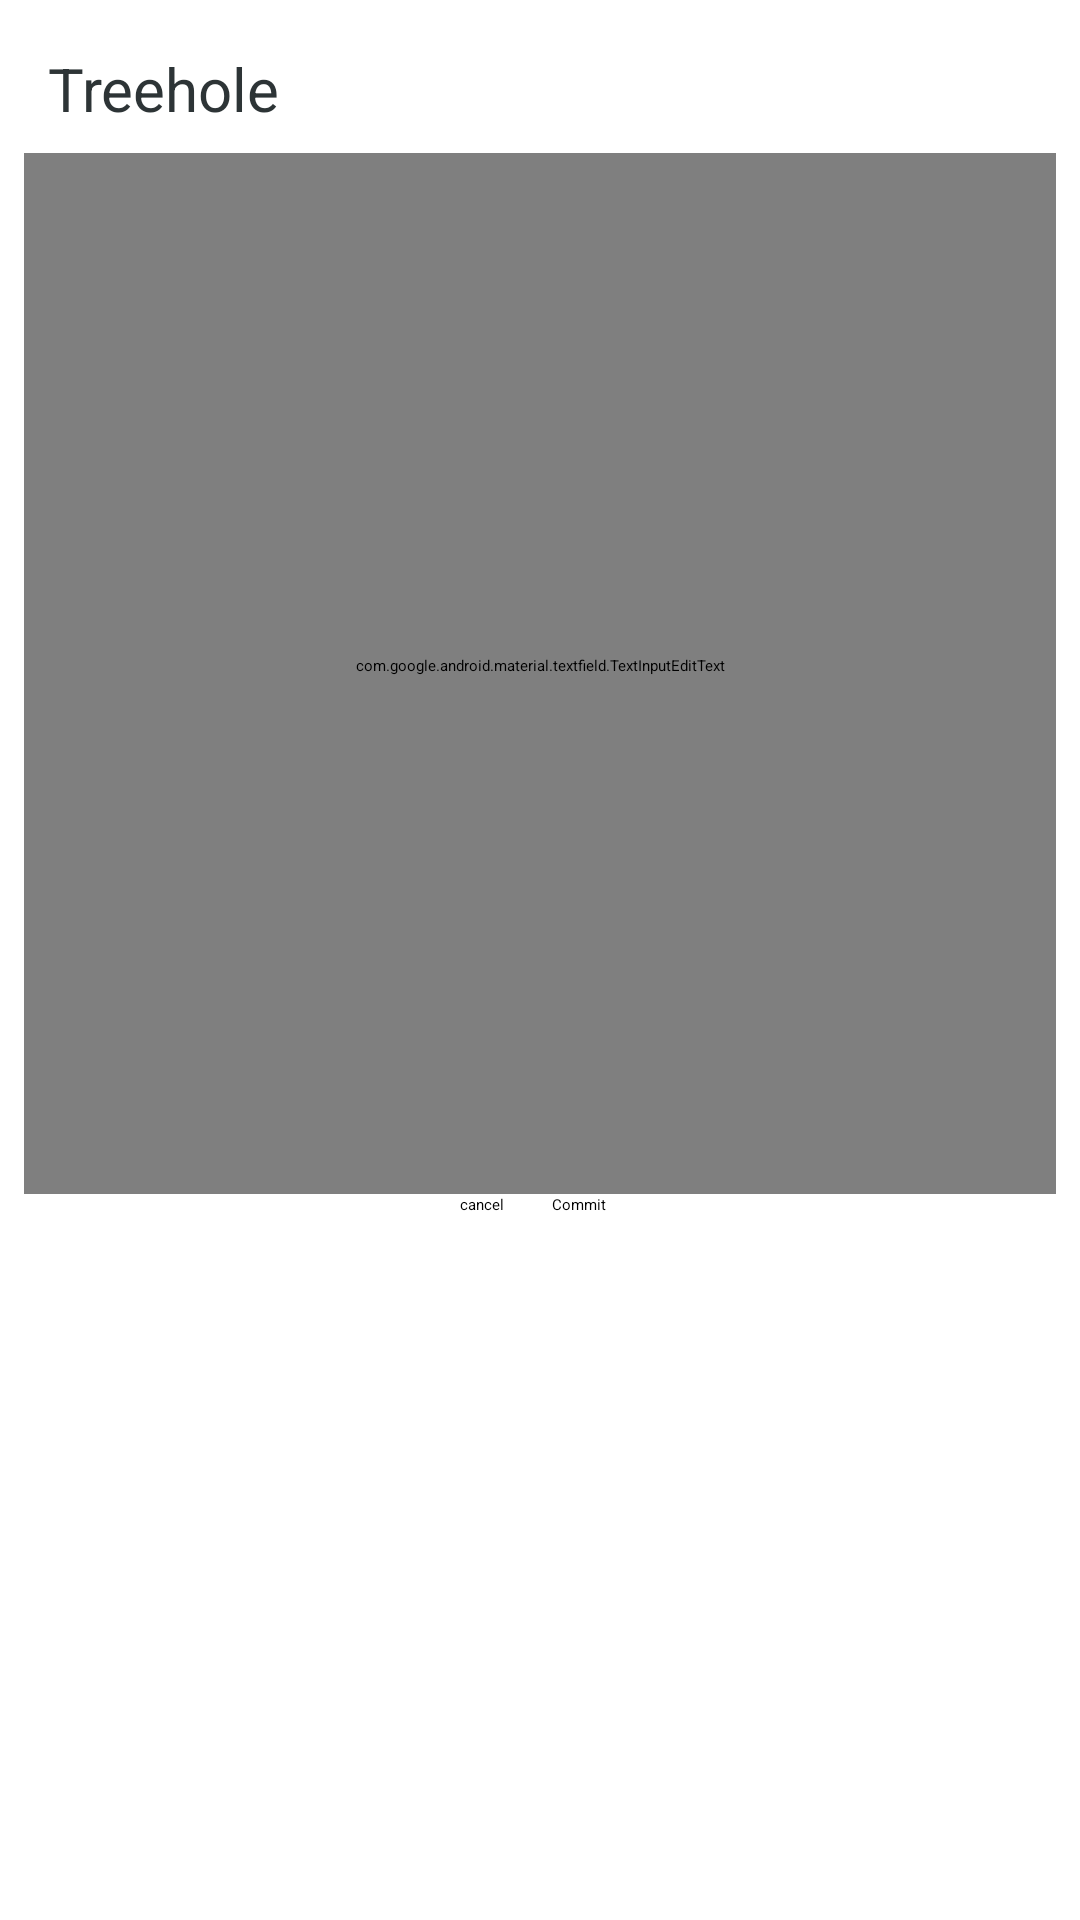

Produce the Android XML layout that renders to this screen, including the resource entries it uses.
<!-- AndroidManifest.xml: application theme Theme.Diary -->
<!-- res/layout/dialog_chat.xml -->
<?xml version="1.0" encoding="utf-8"?>
<androidx.constraintlayout.widget.ConstraintLayout xmlns:android="http://schemas.android.com/apk/res/android"
    xmlns:tools="http://schemas.android.com/tools"
    android:layout_width="match_parent"
    android:layout_height="match_parent"
    xmlns:app="http://schemas.android.com/apk/res-auto">

    <TextView
        android:id="@+id/textView"
        android:layout_width="wrap_content"
        android:layout_height="wrap_content"
        android:layout_marginStart="16dp"
        android:layout_marginTop="16dp"
        android:text="@string/treehole"
        android:textColor="#2d3436"
        android:textSize="20sp"
        app:layout_constraintStart_toStartOf="parent"
        app:layout_constraintTop_toTopOf="parent" />


    <com.google.android.material.textfield.TextInputEditText
        android:id="@+id/input_content"
        android:layout_width="match_parent"
        android:layout_height="347dp"
        android:layout_margin="8dp"
        android:layout_marginStart="8dp"
        android:layout_marginTop="13dp"
        android:background="@android:drawable/edit_text"
        android:enabled="true"
        android:gravity="top"
        android:inputType="textMultiLine"
        android:maxLines="10"
        android:minLines="8"
        android:scrollbars="vertical"
        app:layout_constraintStart_toStartOf="parent"
        app:layout_constraintTop_toBottomOf="@+id/textView" />

    <Button
        android:id="@+id/cancel_button"
        android:layout_width="wrap_content"
        android:layout_height="wrap_content"
        android:layout_marginEnd="16dp"
        android:backgroundTint="#ff7675"
        android:text="@string/cancel"
        app:layout_constraintEnd_toStartOf="@+id/commit_button"
        app:layout_constraintTop_toBottomOf="@+id/input_content" />

    <Button
        android:id="@+id/commit_button"
        android:layout_width="wrap_content"
        android:layout_height="wrap_content"
        android:layout_marginStart="184dp"
        android:backgroundTint="#00cec9"
        android:text="@string/commit"
        app:layout_constraintStart_toStartOf="parent"
        app:layout_constraintTop_toBottomOf="@+id/input_content" />


</androidx.constraintlayout.widget.ConstraintLayout>
<!-- resources referenced by this layout -->
<resources>
  <string name="cancel">cancel</string>
  <string name="commit">Commit</string>
  <string name="treehole">Treehole</string>
</resources>
